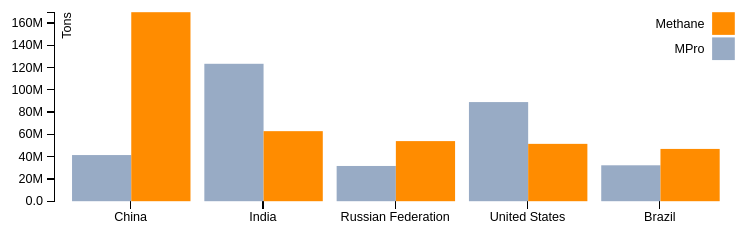
D3 v3 page, settled after 480 driven frames (8 s of simulated time); the page loaded 1 data file(s).


var xgraph, ygraph;
var margin = {top: 20, right: 20, bottom: 30, left: 40},
    width = 600 - margin.left - margin.right,
    height = 200 - margin.top - margin.bottom;

var x0 = d3.scale.ordinal()
    .rangeRoundBands([0, width], .1);

var x1 = d3.scale.ordinal();

var y = d3.scale.linear()
    .range([height, 0]);

var color = d3.scale.ordinal()
    .range(["#98abc5" ,"#ff8c00"]);

var xAxis = d3.svg.axis()
    .scale(x0)
    .orient("bottom");

var yAxis = d3.svg.axis()
    .scale(y)
    .orient("left")
    .tickFormat(d3.format(".2s"));

var svg = d3.select("body").append("div")
   .classed("svg-container", true).append("svg")
	.attr("preserveAspectRatio", "xMinYMin meet")
   .attr("viewBox", "0 0 800 600")
   //class to make it responsive
   .classed("svg-content-responsive", true) 
  .append("g")
    .attr("transform", "translate(" + margin.left + "," + margin.top + ")");

d3.csv("barcountrydata.csv", function(error, data) {
  if (error) throw error;
  var ageNames = d3.keys(data[0]).filter(function(key) { return key !== "CountryName"; });

  data.forEach(function(d) {
    d.ages = ageNames.map(function(name) { return {name: name, value: +d[name]}; });
  });

  x0.domain(data.map(function(d) { return d.CountryName; }));
  x1.domain(ageNames).rangeRoundBands([0, x0.rangeBand()]);
  y.domain([0, d3.max(data, function(d) { return d3.max(d.ages, function(d) { return d.value; }); })]);

  xgraph = svg.append("g");
      xgraph.attr("class", "x axis")
      .attr("transform", "translate(0," + height + ")")
      .call(xAxis);

  ygraph = svg.append("g");
      ygraph.attr("class", "y axis")
      .call(yAxis)
    .append("text")
      .attr("transform", "rotate(-90)")
      .attr("y", 6)
      .attr("dy", ".71em")
      .style("text-anchor", "end")
      .text("Tons");

  var state = svg.selectAll(".state")
      .data(data)
    .enter().append("g")
      .attr("class", "state")
      .attr("transform", function(d) { return "translate(" + x0(d.CountryName) + ",0)"; });

  state.selectAll("rect")
      .data(function(d) { return d.ages; })
    .enter().append("rect")
      .attr("width", x1.rangeBand())
      .attr("x", function(d) { return x1(d.name); })
      .attr("y", function(d) { return y(d.value); })
      .attr("height", function(d) { return height - y(d.value); })
      .style("fill", function(d) { return color(d.name); });

  var legend = svg.selectAll(".legend")
      .data(ageNames.slice().reverse())
    .enter().append("g")
      .attr("class", "legend")
      .attr("transform", function(d, i) { return "translate(0," + i * 20 + ")"; });

  legend.append("rect")
      .attr("x", width - 18)
      .attr("width", 18)
      .attr("height", 18)
      .style("fill", color);

  legend.append("text")
      .attr("x", width - 24)
      .attr("y", 9)
      .attr("dy", ".35em")
      .style("text-anchor", "end")
      .text(function(d) { return d; });
});


### data: barcountrydata.csv
CountryName, MPro, Methane
China, 41434820, 169727400
India, 123400000, 62893800
Russian Federation, 31639542, 53968201
United States, 89015235, 51494801
Brazil, 32245524, 46945600